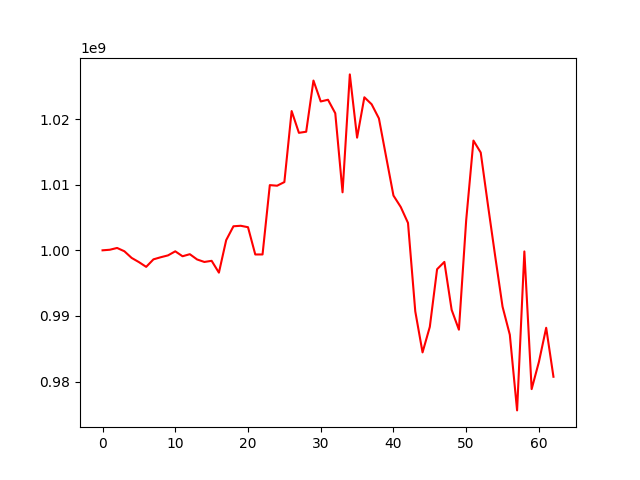

The file beside this chart, header and first rows:
, 0
0, 1000000000
1, 1000087404
2, 1000360264
3, 999857555
4, 998842703
5, 998204925
6, 997479853
7, 998623675
8, 998945083
9, 999227242
10, 999847345
11, 999093651
12, 999410317
13, 998606752
14, 998226383
15, 998400474
16, 996598748
17, 1001548366
18, 1003663152
19, 1003739586
20, 1003518974
21, 999366568
22, 999370129
23, 1009930510
24, 1009839827
25, 1010395879
26, 1021214059
27, 1017896518
28, 1018063659
29, 1025860091
30, 1022674529
31, 1022935453
32, 1020877449
33, 1008833964
34, 1026796660
35, 1017162412
36, 1023310267
37, 1022246763
38, 1020093557
39, 1014201681
40, 1008342243
41, 1006602846
42, 1004168955
43, 990700022
44, 984449864
45, 988345645
46, 997121534
47, 998234602
48, 990936719
49, 987909044
50, 1004581145
51, 1016717322
52, 1014890846
53, 1006841261
54, 999014257
55, 991414895
56, 987138045
57, 975615429
58, 999829230
59, 978860290
... 3 more rows
